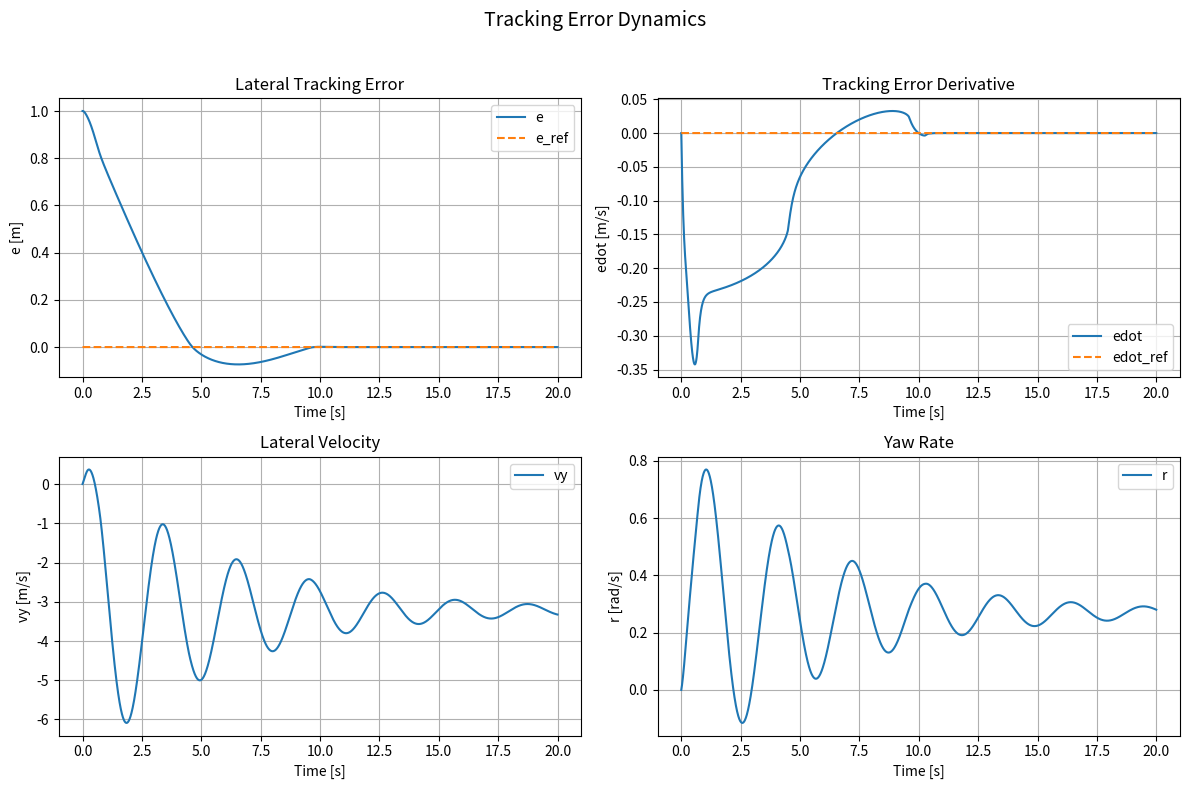
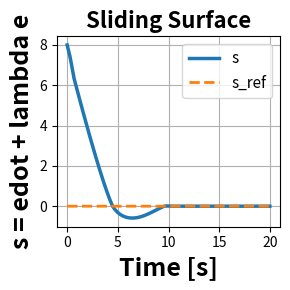
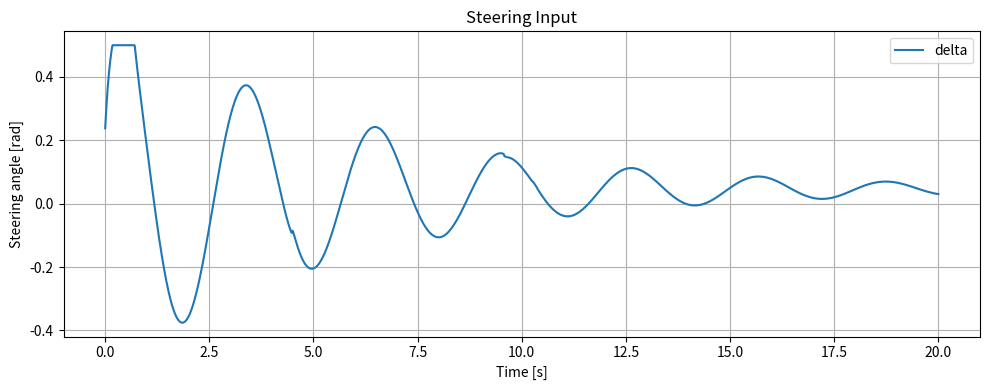
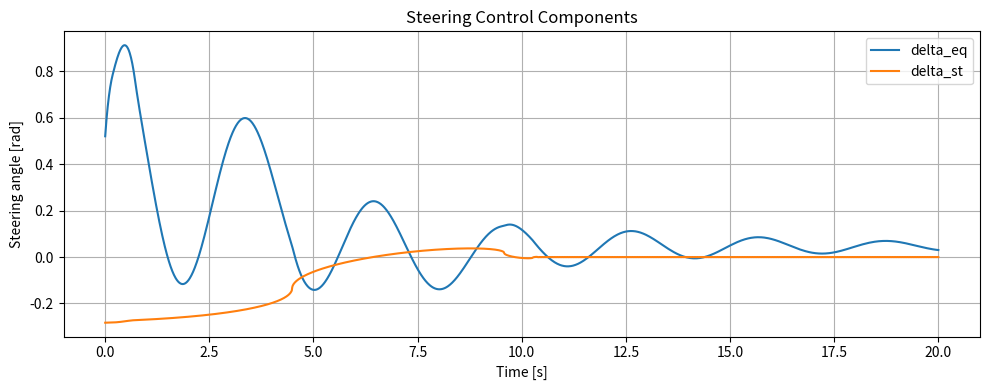
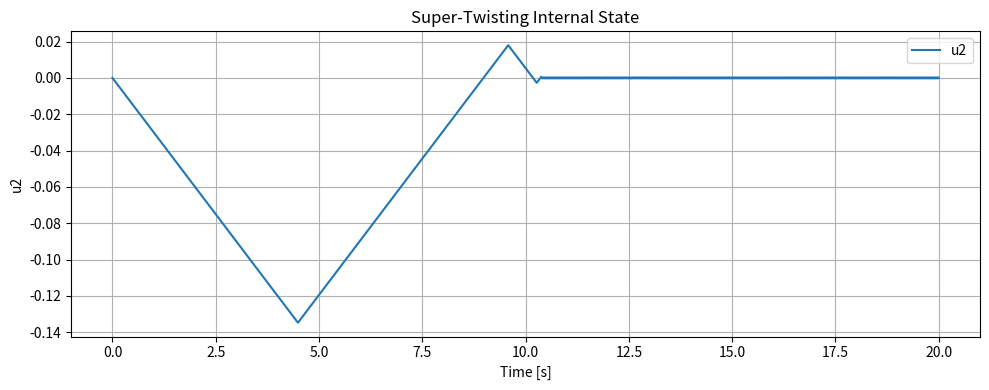

The matplotlib source for these figures, in order:
import numpy as np
import matplotlib.pyplot as plt

# =====================
# Simulation settings
# =====================
T = 20.0
dt = 0.01
N = int(T / dt) + 1
t = np.linspace(0, T, N)

# =====================
# States
# =====================
e = np.zeros(N)       # lateral tracking error
edot = np.zeros(N)    # derivative of lateral tracking error
vy = np.zeros(N)      # lateral velocity
r = np.zeros(N)       # yaw rate
psi = np.zeros(N)     # yaw angle

# =====================
# Control histories
# =====================
s_hist = np.zeros(N)
delta_hist = np.zeros(N)
delta_eq_hist = np.zeros(N)
delta_st_hist = np.zeros(N)
u2_hist = np.zeros(N)

# Initial conditions
e[0] = 1.0
u2 = 0.0

# =====================
# Vehicle parameters
# =====================
m = 25000.0
Cf = 175000.0
Cr = 173600.0
Iz = 98000.0
Lf = 1.20
Lr = 1.20
Vx = 13.5

# =====================
# Control parameters
# =====================
lam = 8.0
alpha = 0.1
beta = 0.03

# Optional steering limit
delta_max = 0.5  # rad

# =====================
# Road curvature
# =====================
R = 50.0

def road_curvature(time):
    return 1.0 / R

# =====================
# Simulation loop
# =====================
for k in range(N - 1):
    curv = road_curvature(t[k])

    # Sliding surface
    s = edot[k] + lam * e[k]
    s_hist[k] = s
    u2_hist[k] = u2

    # Equivalent control term
    phi = (-(Cf + Cr) / (m * Vx)) * vy[k] \
          - ((Lf * Cf - Lr * Cr) / (m * Vx)) * r[k] \
          - Vx**2 * curv \
          + lam * edot[k]

    delta_eq = -(m / Cf) * phi

    # Super-twisting term
    u1 = -alpha * np.sqrt(abs(s) + 1e-12) * np.sign(s)
    delta_st = u1 + u2

    # Total steering
    delta = delta_eq + delta_st
    delta = np.clip(delta, -delta_max, delta_max)

    # Store controls
    delta_eq_hist[k] = delta_eq
    delta_st_hist[k] = delta_st
    delta_hist[k] = delta

    # Explicit Euler update of u2
    u2 += dt * (-beta * np.sign(s))

    # Vehicle model
    vy_dot = (-(Cf + Cr) / (m * Vx)) * vy[k] \
             - (((Lf * Cf - Lr * Cr) / (m * Vx)) + Vx) * r[k] \
             + (Cf / m) * delta

    r_dot = (-(Lf * Cf - Lr * Cr) / (Iz * Vx)) * vy[k] \
            - ((Lf**2 * Cf + Lr**2 * Cr) / (Iz * Vx)) * r[k] \
            + (Lf * Cf / Iz) * delta

    # Tracking-error dynamics
    e_ddot = (-(Cf + Cr) / (m * Vx)) * vy[k] \
             - ((Lf * Cf - Lr * Cr) / (m * Vx)) * r[k] \
             - Vx**2 * curv \
             + (Cf / m) * delta

    # State update
    vy[k+1] = vy[k] + dt * vy_dot
    r[k+1] = r[k] + dt * r_dot
    psi[k+1] = psi[k] + dt * r[k]

    edot[k+1] = edot[k] + dt * e_ddot
    e[k+1] = e[k] + dt * edot[k]

# =====================
# Final sample
# =====================
s_hist[-1] = edot[-1] + lam * e[-1]
delta_hist[-1] = delta_hist[-2]
delta_eq_hist[-1] = delta_eq_hist[-2]
delta_st_hist[-1] = delta_st_hist[-2]
u2_hist[-1] = u2

# =====================
# Performance metrics
# =====================
e_rms = np.sqrt(np.mean(e**2))

print("Final e         =", e[-1])
print("Final edot      =", edot[-1])
print("Final vy        =", vy[-1])
print("Final r         =", r[-1])
print("Final psi       =", psi[-1])
print("Final s         =", s_hist[-1])
print("Max |e|         =", np.max(np.abs(e)))
print("RMS(e)          =", e_rms)
print("Max |delta|     =", np.max(np.abs(delta_hist)))
print("Final u2        =", u2_hist[-1])

# =====================
# Plots
# =====================

# =====================
# Plots
# =====================

# Reference signals for regulation
e_ref = np.zeros_like(t)
edot_ref = np.zeros_like(t)

# 1) Tracking error states
fig, axs = plt.subplots(2, 2, figsize=(12, 8))
fig.suptitle("Tracking Error Dynamics", fontsize=14)

# Lateral tracking error
axs[0, 0].plot(t, e, label="e")
axs[0, 0].plot(t, e_ref, "--", label="e_ref")
axs[0, 0].set_title("Lateral Tracking Error")
axs[0, 0].set_xlabel("Time [s]")
axs[0, 0].set_ylabel("e [m]")
axs[0, 0].grid(True)
axs[0, 0].legend()

# Derivative of tracking error
axs[0, 1].plot(t, edot, label="edot")
axs[0, 1].plot(t, edot_ref, "--", label="edot_ref")
axs[0, 1].set_title("Tracking Error Derivative")
axs[0, 1].set_xlabel("Time [s]")
axs[0, 1].set_ylabel("edot [m/s]")
axs[0, 1].grid(True)
axs[0, 1].legend()

# Lateral velocity
axs[1, 0].plot(t, vy, label="vy")
axs[1, 0].set_title("Lateral Velocity")
axs[1, 0].set_xlabel("Time [s]")
axs[1, 0].set_ylabel("vy [m/s]")
axs[1, 0].grid(True)
axs[1, 0].legend()

# Yaw rate
axs[1, 1].plot(t, r, label="r")
axs[1, 1].set_title("Yaw Rate")
axs[1, 1].set_xlabel("Time [s]")
axs[1, 1].set_ylabel("r [rad/s]")
axs[1, 1].grid(True)
axs[1, 1].legend()

plt.tight_layout(rect=[0, 0, 1, 0.96])
plt.show()


# 2) Yaw angle and sliding variable
# fig, axs = plt.subplots(2, 1, figsize=(10, 8))
# fig.suptitle("Yaw Motion and Sliding Variable", fontsize=14)

# # Yaw angle
# axs[0].plot(t, psi, label="psi")
# axs[0].set_title("Yaw Angle")
# axs[0].set_xlabel("Time [s]")
# axs[0].set_ylabel("psi [rad]")
# axs[0].grid(True)
# axs[0].legend()

# Sliding surface
plt.figure(figsize=(3, 3))  # smaller figure
plt.plot(t, s_hist, label="s", linewidth=2.5)                 # thicker line
plt.plot(t, np.zeros_like(t), "--", label="s_ref", linewidth=2)
plt.title("Sliding Surface", fontsize=16, fontweight="bold") # bigger title
plt.xlabel("Time [s]", fontsize=18, fontweight="bold")
plt.ylabel("s = edot + lambda e", fontsize=18, fontweight="bold")
plt.legend(fontsize=11)
plt.tight_layout()
plt.grid(True)
plt.show()


# 3) Steering input
plt.figure(figsize=(10, 4))
plt.plot(t, delta_hist, label="delta")
plt.title("Steering Input")
plt.xlabel("Time [s]")
plt.ylabel("Steering angle [rad]")
plt.grid(True)
plt.legend()
plt.tight_layout()
plt.show()


# 4) Steering control components
plt.figure(figsize=(10, 4))
plt.plot(t, delta_eq_hist, label="delta_eq")
plt.plot(t, delta_st_hist, label="delta_st")
plt.title("Steering Control Components")
plt.xlabel("Time [s]")
plt.ylabel("Steering angle [rad]")
plt.grid(True)
plt.legend()
plt.tight_layout()
plt.show()


# 5) Internal super-twisting state
plt.figure(figsize=(10, 4))
plt.plot(t, u2_hist, label="u2")
plt.title("Super-Twisting Internal State")
plt.xlabel("Time [s]")
plt.ylabel("u2")
plt.grid(True)
plt.legend()
plt.tight_layout()
plt.show()
